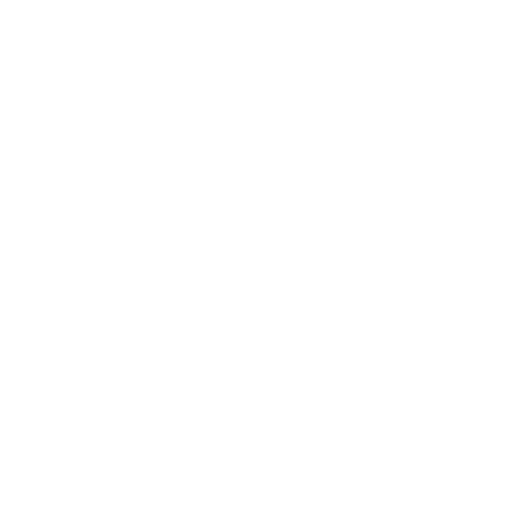
t = 0.00 s
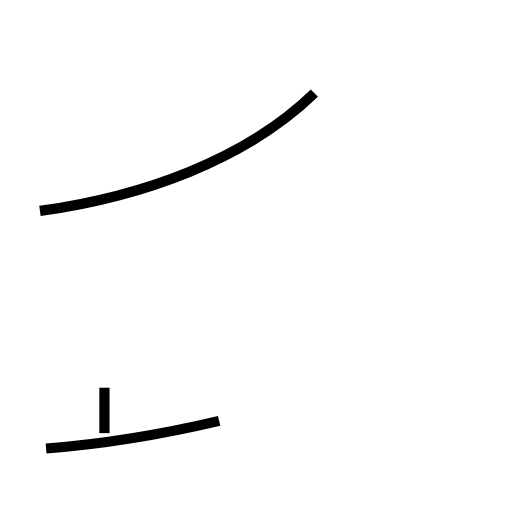
t = 1.54 s
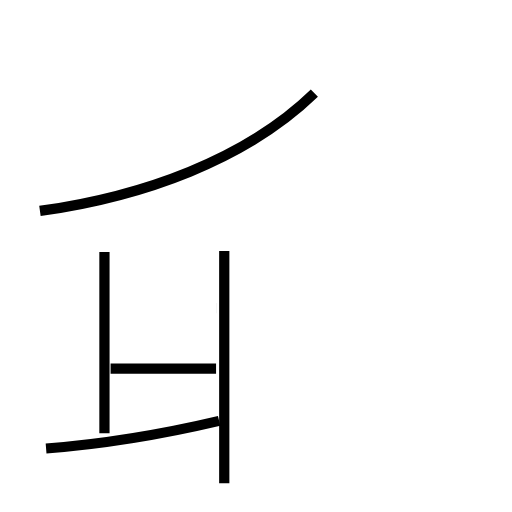
t = 2.92 s
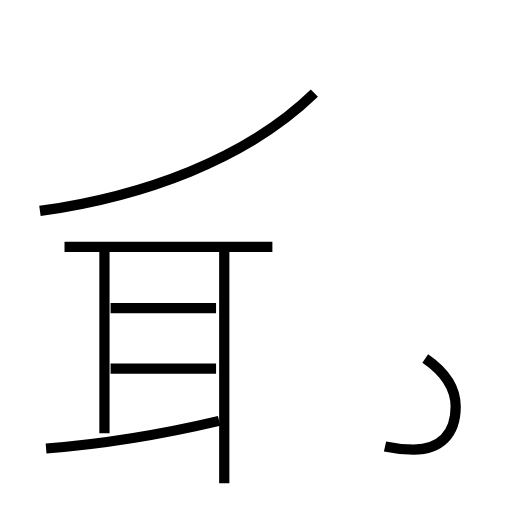
t = 4.30 s
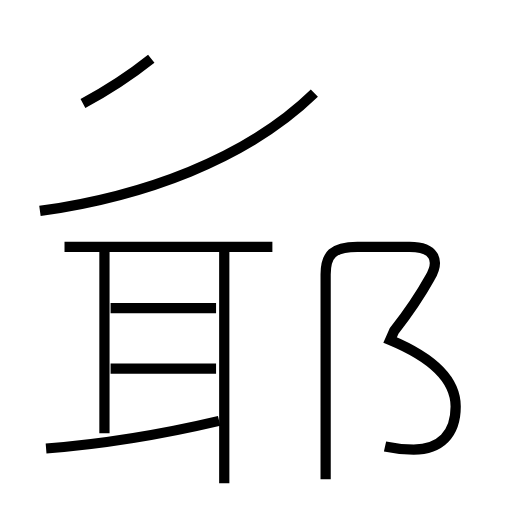
t = 5.92 s
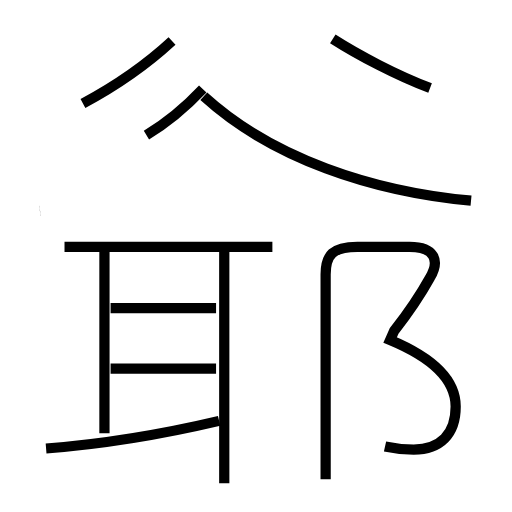
t = 7.39 s

The animated SVG that drew these frames (rendered in a browser with its animation timeline set to each time). Animation: 12 SMIL elements (animate=12); one cycle of 7.38 s.

<?xml version='1.0' encoding='utf-8'?>
<svg viewBox="0.0 -6.0 50.0 50.0" version="1.1" xmlns="http://www.w3.org/2000/svg"><rect x="-1000" y="-1000" width="2000" height="2000" stroke="white" fill="white" /><g style="fill:none;stroke:#000000;stroke-width:1"><path d="M 3.9 -23.4 C 13.9 -24.8 24.0 -28.4 30.7 -34.9 " transform="translate(0.0 38.0)" stroke-dasharray="29.633129624735545" stroke-dashoffset="29.633129624735545"><animate attributeName="stroke-dashoffset" from="29.633129624735545" to="0" dur="0.8889938887420663s" begin="0s; anim_end.end" fill="freeze" id="anim0" /></path><path d="M 4.5 -0.2 C 9.6 -0.6 15.9 -1.6 21.4 -2.9 " transform="translate(0.0 38.0)" stroke-dasharray="17.129632382812904" stroke-dashoffset="17.129632382812904"><animate attributeName="stroke-dashoffset" from="17.129632382812904" to="0" dur="0.5138889714843871s" begin="anim0.end" fill="freeze" id="anim1" /></path><path d="M 10.2 -1.7 L 10.2 -19.4 " transform="translate(0.0 38.0)" stroke-dasharray="17.7" stroke-dashoffset="17.7"><animate attributeName="stroke-dashoffset" from="17.7" to="0" dur="0.5309999999999999s" begin="anim1.end" fill="freeze" id="anim2" /></path><path d="M 21.1 -8.0 L 10.8 -8.0 " transform="translate(0.0 38.0)" stroke-dasharray="10.3" stroke-dashoffset="10.3"><animate attributeName="stroke-dashoffset" from="10.3" to="0" dur="0.309s" begin="anim2.end" fill="freeze" id="anim3" /></path><path d="M 21.9 3.2 L 21.9 -19.5 " transform="translate(0.0 38.0)" stroke-dasharray="22.7" stroke-dashoffset="22.7"><animate attributeName="stroke-dashoffset" from="22.7" to="0" dur="0.6809999999999999s" begin="anim3.end" fill="freeze" id="anim4" /></path><path d="M 21.1 -13.9 L 10.8 -13.9 " transform="translate(0.0 38.0)" stroke-dasharray="10.3" stroke-dashoffset="10.3"><animate attributeName="stroke-dashoffset" from="10.3" to="0" dur="0.309s" begin="anim4.end" fill="freeze" id="anim5" /></path><path d="M 26.6 -19.9 L 6.3 -19.9 " transform="translate(0.0 38.0)" stroke-dasharray="20.3" stroke-dashoffset="20.3"><animate attributeName="stroke-dashoffset" from="20.3" to="0" dur="0.609s" begin="anim5.end" fill="freeze" id="anim6" /></path><path d="M 37.6 -0.4 C 38.5 -0.2 39.4 -0.1 40.4 -0.1 C 43.0 -0.1 44.5 -1.6 44.5 -4.3 C 44.5 -6.6 42.9 -8.8 38.1 -10.8 L 38.5 -11.7 C 39.6 -13.1 41.0 -15.1 42.0 -16.9 C 43.0 -18.6 42.4 -19.9 40.0 -19.9 L 34.9 -19.9 C 32.5 -19.9 31.8 -19.1 31.8 -17.2 L 31.8 2.8 " transform="translate(0.0 38.0)" stroke-dasharray="61.15648886170356" stroke-dashoffset="61.15648886170356"><animate attributeName="stroke-dashoffset" from="61.15648886170356" to="0" dur="1.8346946658511067s" begin="anim6.end" fill="freeze" id="anim7" /></path><path d="M 8.1 -33.9 C 11.1 -35.5 14.2 -37.6 16.8 -40.0 " transform="translate(0.0 38.0)" stroke-dasharray="10.653371132079691" stroke-dashoffset="10.653371132079691"><animate attributeName="stroke-dashoffset" from="10.653371132079691" to="0" dur="0.3196011339623907s" begin="anim7.end" fill="freeze" id="anim8" /></path><path d="M 14.3 -30.8 C 16.3 -32.0 18.1 -33.5 19.8 -35.3 " transform="translate(0.0 38.0)" stroke-dasharray="7.128861245235367" stroke-dashoffset="7.128861245235367"><animate attributeName="stroke-dashoffset" from="7.128861245235367" to="0" dur="0.213865837357061s" begin="anim8.end" fill="freeze" id="anim9" /></path><path d="M 46.0 -24.4 C 36.4 -25.3 26.6 -28.5 19.9 -34.6 " transform="translate(0.0 38.0)" stroke-dasharray="28.495137299820776" stroke-dashoffset="28.495137299820776"><animate attributeName="stroke-dashoffset" from="28.495137299820776" to="0" dur="0.8548541189946233s" begin="anim9.end" fill="freeze" id="anim10" /></path><path d="M 42.0 -35.4 C 38.8 -36.6 35.0 -38.6 32.5 -40.2" transform="translate(0.0 38.0)" stroke-dasharray="10.66048103358337" stroke-dashoffset="10.66048103358337"><animate attributeName="stroke-dashoffset" from="10.66048103358337" to="0" dur="0.31981443100750107s" begin="anim10.end" fill="freeze" id="anim_end" /></path></g></svg>
